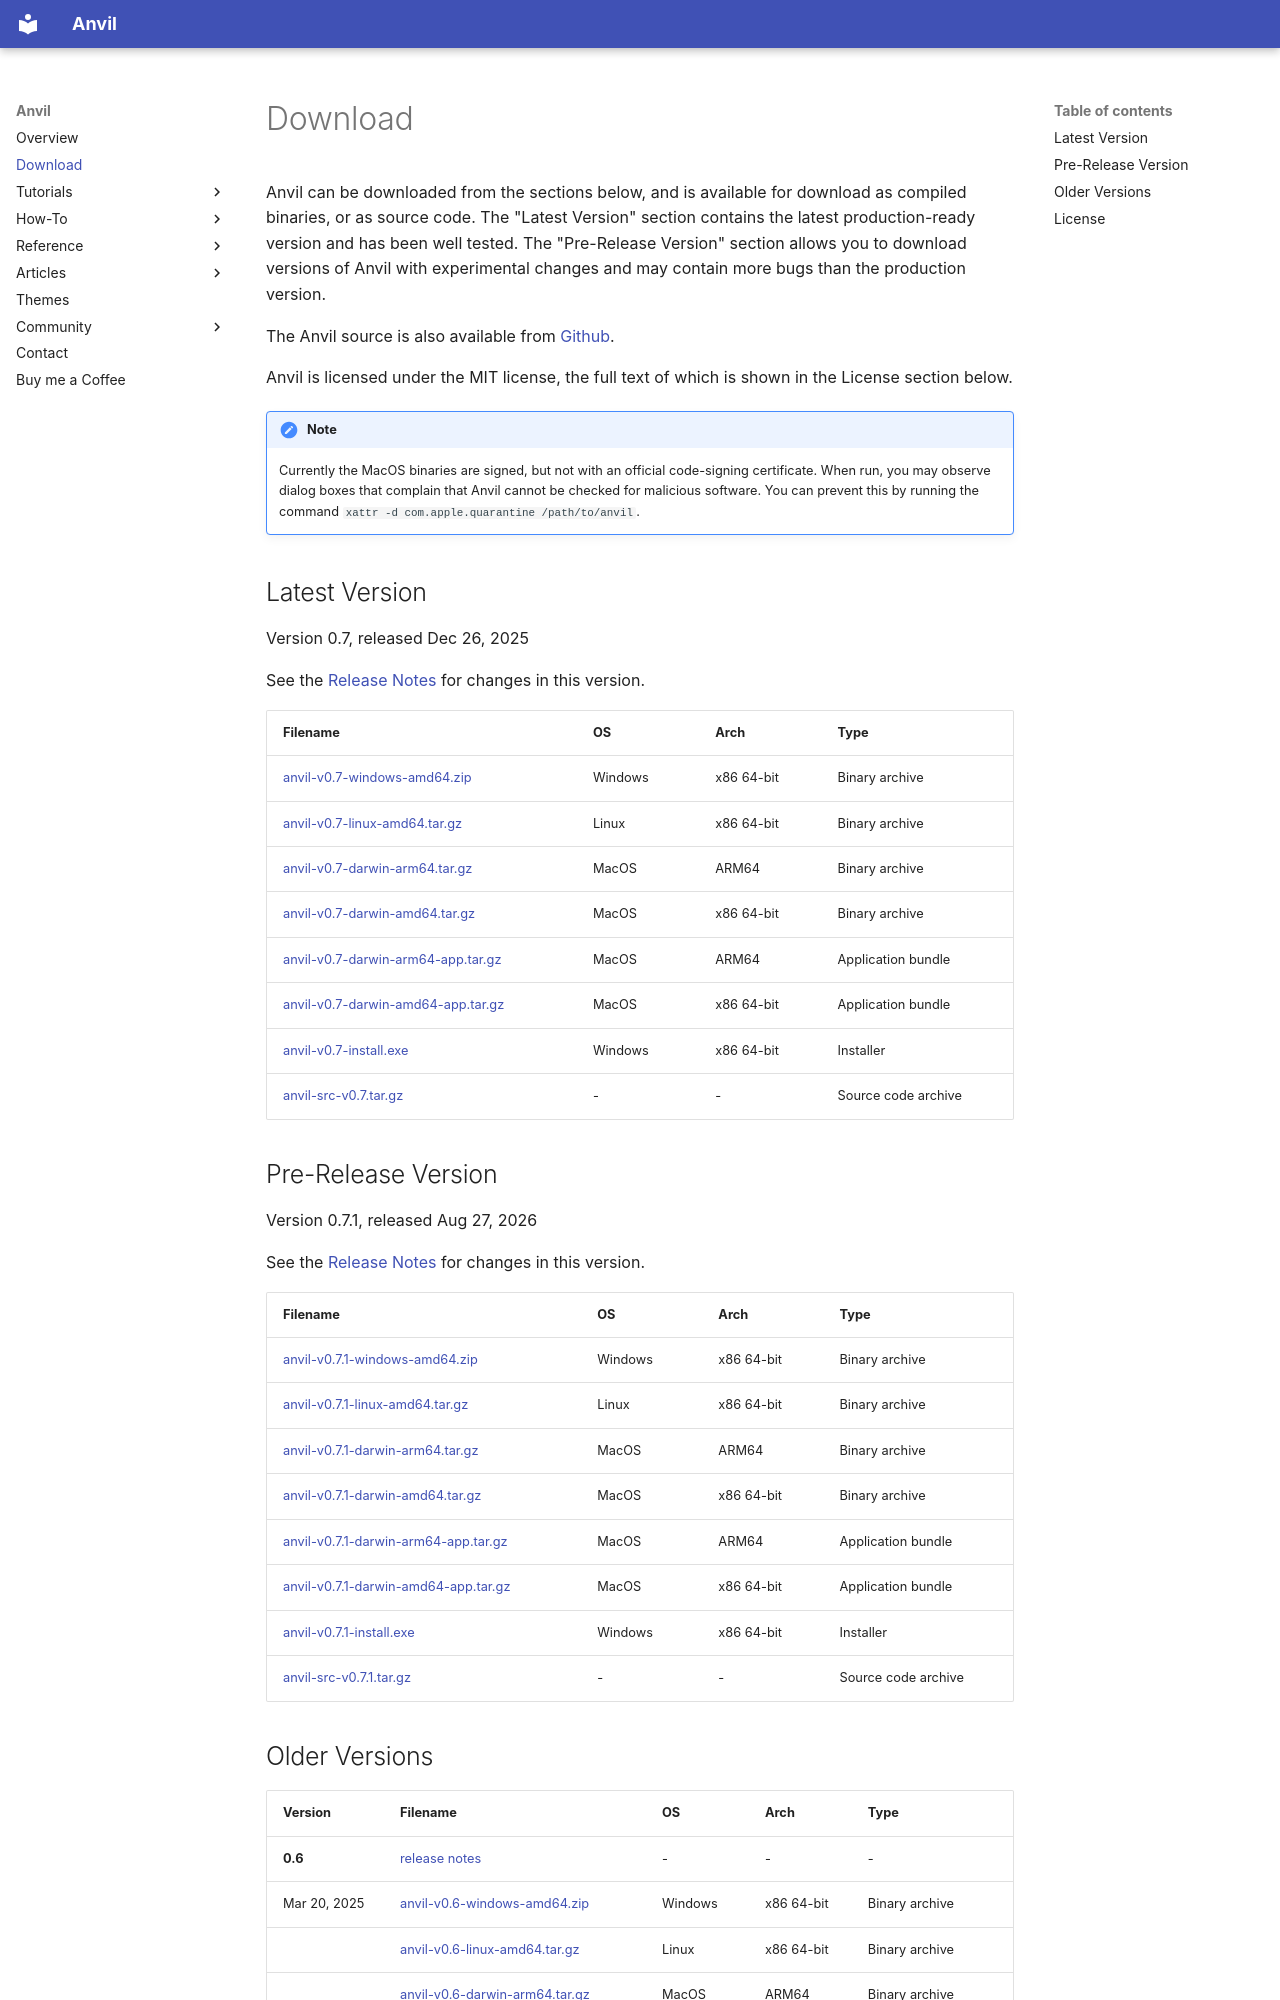

repository: komidore64/anvil-doc · page: download/index.html · generator: mkdocs

Anvil can be downloaded from the sections below, and is available for download as compiled binaries, or as source code. The "Latest Version" section contains the latest production-ready version and has been well tested. The "Pre-Release Version" section allows you to download versions of Anvil with experimental changes and may contain more bugs than the production version.

The Anvil source is also available from [Github](https://github.com/jeffwilliams/anvil).

Anvil is licensed under the MIT license, the full text of which is shown in the License section below.

!!! note

	Currently the MacOS binaries are signed, but not with an official code-signing certificate. When run, you may observe dialog boxes that complain that Anvil cannot be checked for malicious software. You can prevent this by running the command `xattr -d com.apple.quarantine /path/to/anvil`.

## Latest Version

Version 0.7, released Dec 26, 2025

See the [Release Notes](release-notes/release-notes-v0.7.md) for changes in this version.

| Filename | OS | Arch | Type |
| ------- | -- |------- | --- |
| [anvil-v0.7-windows-amd64.zip](/releases/anvil-v0.7-windows-amd64.zip) | Windows | x86 64-bit | Binary archive |
| [anvil-v0.7-linux-amd64.tar.gz](/releases/anvil-v0.7-linux-amd64.tar.gz) | Linux | x86 64-bit | Binary archive |
| [anvil-v0.7-darwin-arm64.tar.gz](/releases/anvil-v0.7-darwin-arm64.tar.gz) | MacOS | ARM64 | Binary archive |
| [anvil-v0.7-darwin-amd64.tar.gz](/releases/anvil-v0.7-darwin-amd64.tar.gz) | MacOS | x86 64-bit | Binary archive |
| [anvil-v0.7-darwin-arm64-app.tar.gz](/releases/anvil-v0.7-darwin-arm64-app.tar.gz) | MacOS | ARM64 | Application bundle |
| [anvil-v0.7-darwin-amd64-app.tar.gz](/releases/anvil-v0.7-darwin-amd64-app.tar.gz) | MacOS | x86 64-bit | Application bundle |
| [anvil-v0.7-install.exe](/releases/anvil-v0.7-install.exe) | Windows | x86 64-bit | Installer |
| [anvil-src-v0.7.tar.gz](/releases/anvil-src-v0.7.tar.gz) | - | - | Source code archive |

## Pre-Release Version

Version 0.7.1, released Aug 27, 2026

See the [Release Notes](release-notes/release-notes-v0.7.1.md) for changes in this version.

| Filename | OS | Arch | Type |
| ------- | -- |------- | --- |
| [anvil-v0.7.1-windows-amd64.zip](/releases/anvil-v0.7.1-windows-amd64.zip) | Windows | x86 64-bit | Binary archive |
| [anvil-v0.7.1-linux-amd64.tar.gz](/releases/anvil-v0.7.1-linux-amd64.tar.gz) | Linux | x86 64-bit | Binary archive |
| [anvil-v0.7.1-darwin-arm64.tar.gz](/releases/anvil-v0.7.1-darwin-arm64.tar.gz) | MacOS | ARM64 | Binary archive |
| [anvil-v0.7.1-darwin-amd64.tar.gz](/releases/anvil-v0.7.1-darwin-amd64.tar.gz) | MacOS | x86 64-bit | Binary archive |
| [anvil-v0.7.1-darwin-arm64-app.tar.gz](/releases/anvil-v0.7.1-darwin-arm64-app.tar.gz) | MacOS | ARM64 | Application bundle |
| [anvil-v0.7.1-darwin-amd64-app.tar.gz](/releases/anvil-v0.7.1-darwin-amd64-app.tar.gz) | MacOS | x86 64-bit | Application bundle |
| [anvil-v0.7.1-install.exe](/releases/anvil-v0.7.1-install.exe) | Windows | x86 64-bit | Installer |
| [anvil-src-v0.7.1.tar.gz](/releases/anvil-src-v0.7.1.tar.gz) | - | - | Source code archive |
